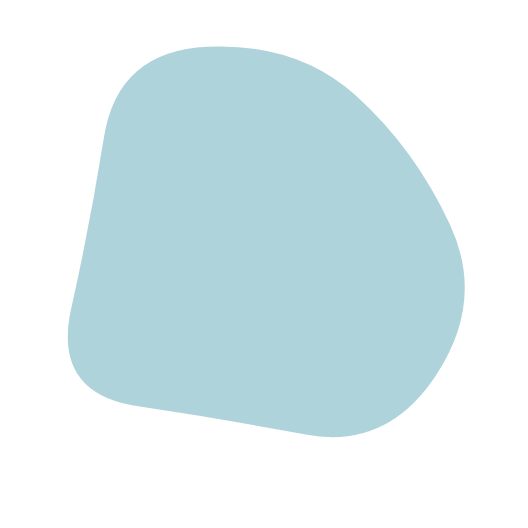
t = 0.00 s
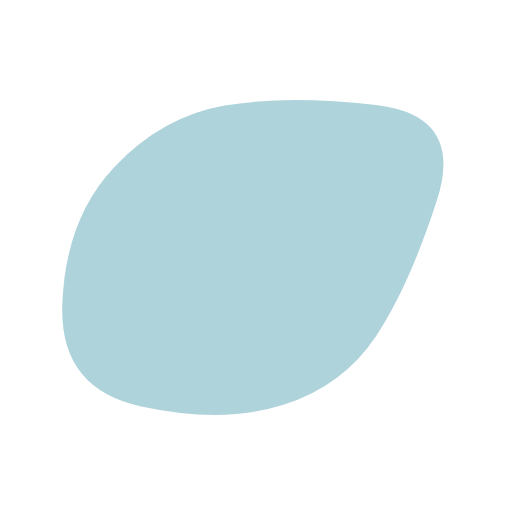
t = 1.20 s
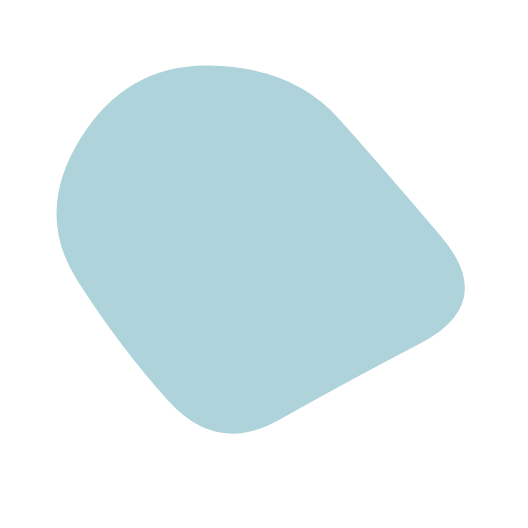
t = 2.40 s
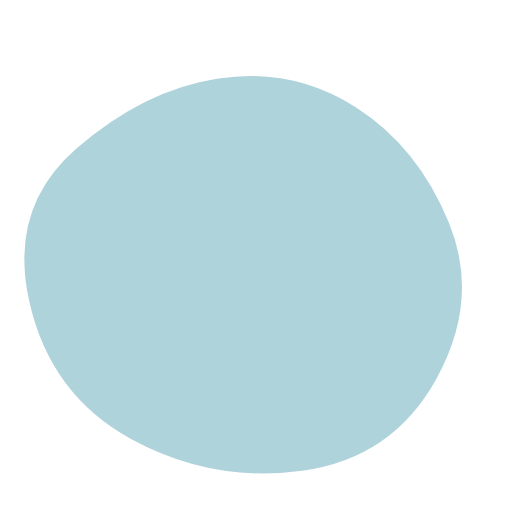
t = 3.60 s
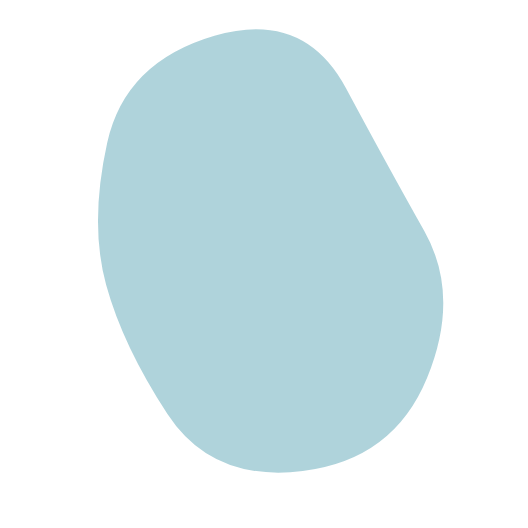
t = 4.80 s
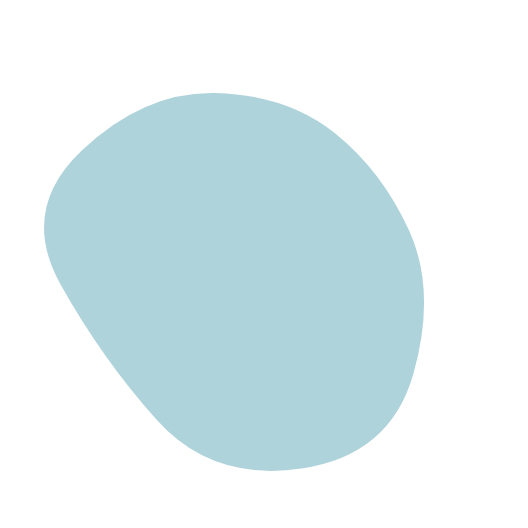
t = 6.00 s

The animated SVG that drew these frames (rendered in a browser with its animation timeline set to each time). Animation: 1 SMIL element (animate=1); one cycle of 7.20 s, repeats indefinitely.

<svg version="1.1" xmlns="http://www.w3.org/2000/svg" viewBox="0 0 500 500" width="100%" id="blobSvg" transform="rotate(56)" style="opacity: 1;">
                        <defs>
                        <linearGradient id="gradient" x1="0%" y1="0%" x2="0%" y2="100%">
                            <stop offset="0%" style="stop-color: rgb(175, 211, 219);"></stop>
                            <stop offset="100%" style="stop-color: rgb(175, 211, 219);"></stop>
                        </linearGradient>
                        </defs>
                        
                    <path id="blob" fill="url(#gradient)" style="opacity: 1;"><animate attributeName="d" dur="7.2s" repeatCount="indefinite" values="M421.63508,307.39005Q364.7801,364.7801,307.39005,427.43403Q250,490.08796,191.6822,428.36178Q133.3644,366.6356,70.9089,308.3178Q8.4534,250,54.21728,174.99058Q99.98115,99.98115,174.99058,81.49686Q250,63.01257,330.66021,75.84607Q411.32042,88.67958,444.90524,169.33979Q478.49006,250,421.63508,307.39005Z;M385.47259,309.13613Q368.27225,368.27225,309.13613,425.14983Q250,482.02741,183.02911,432.9846Q116.05821,383.94179,100.85787,316.97089Q85.65753,250,111.11302,193.28426Q136.56852,136.56852,193.28426,70.4846Q250,4.40068,303.89298,73.30736Q357.78596,142.21404,380.22944,196.10702Q402.67293,250,385.47259,309.13613Z;M395.5,320Q390,390,320,400Q250,410,172,408Q94,406,59,328Q24,250,70.5,183.5Q117,117,183.5,108Q250,99,335,89.5Q420,80,410.5,165Q401,250,395.5,320Z;M449.05134,329.9003Q409.80059,409.80059,329.9003,451.15995Q250,492.5193,162.89881,458.36084Q75.79762,424.20238,65.04837,337.10119Q54.29911,250,85.74629,183.59673Q117.19347,117.19347,183.59673,88.1905Q250,59.18753,328.8549,75.73886Q407.7098,92.2902,448.00594,171.1451Q488.30208,250,449.05134,329.9003Z;M449.66467,329.57458Q409.14917,409.14917,329.57458,407.97733Q250,406.80549,191.3735,387.02924Q132.74701,367.25299,77.06026,308.6265Q21.3735,250,49.05191,163.36516Q76.73032,76.73032,163.36516,85.537Q250,94.34367,322.00775,100.16408Q394.01551,105.98449,442.09784,177.99225Q490.18018,250,449.66467,329.57458Z;M446.86448,329.36764Q408.73529,408.73529,329.36764,419.76576Q250,430.79624,166.60504,423.79308Q83.21008,416.78992,69.36975,333.39496Q55.52942,250,96.13341,193.3687Q136.7374,136.7374,193.3687,119.10083Q250,101.46426,313.50105,112.23108Q377.00211,122.99789,430.99789,186.49895Q484.99368,250,446.86448,329.36764Z;M421.63508,307.39005Q364.7801,364.7801,307.39005,427.43403Q250,490.08796,191.6822,428.36178Q133.3644,366.6356,70.9089,308.3178Q8.4534,250,54.21728,174.99058Q99.98115,99.98115,174.99058,81.49686Q250,63.01257,330.66021,75.84607Q411.32042,88.67958,444.90524,169.33979Q478.49006,250,421.63508,307.39005Z"></animate></path></svg>